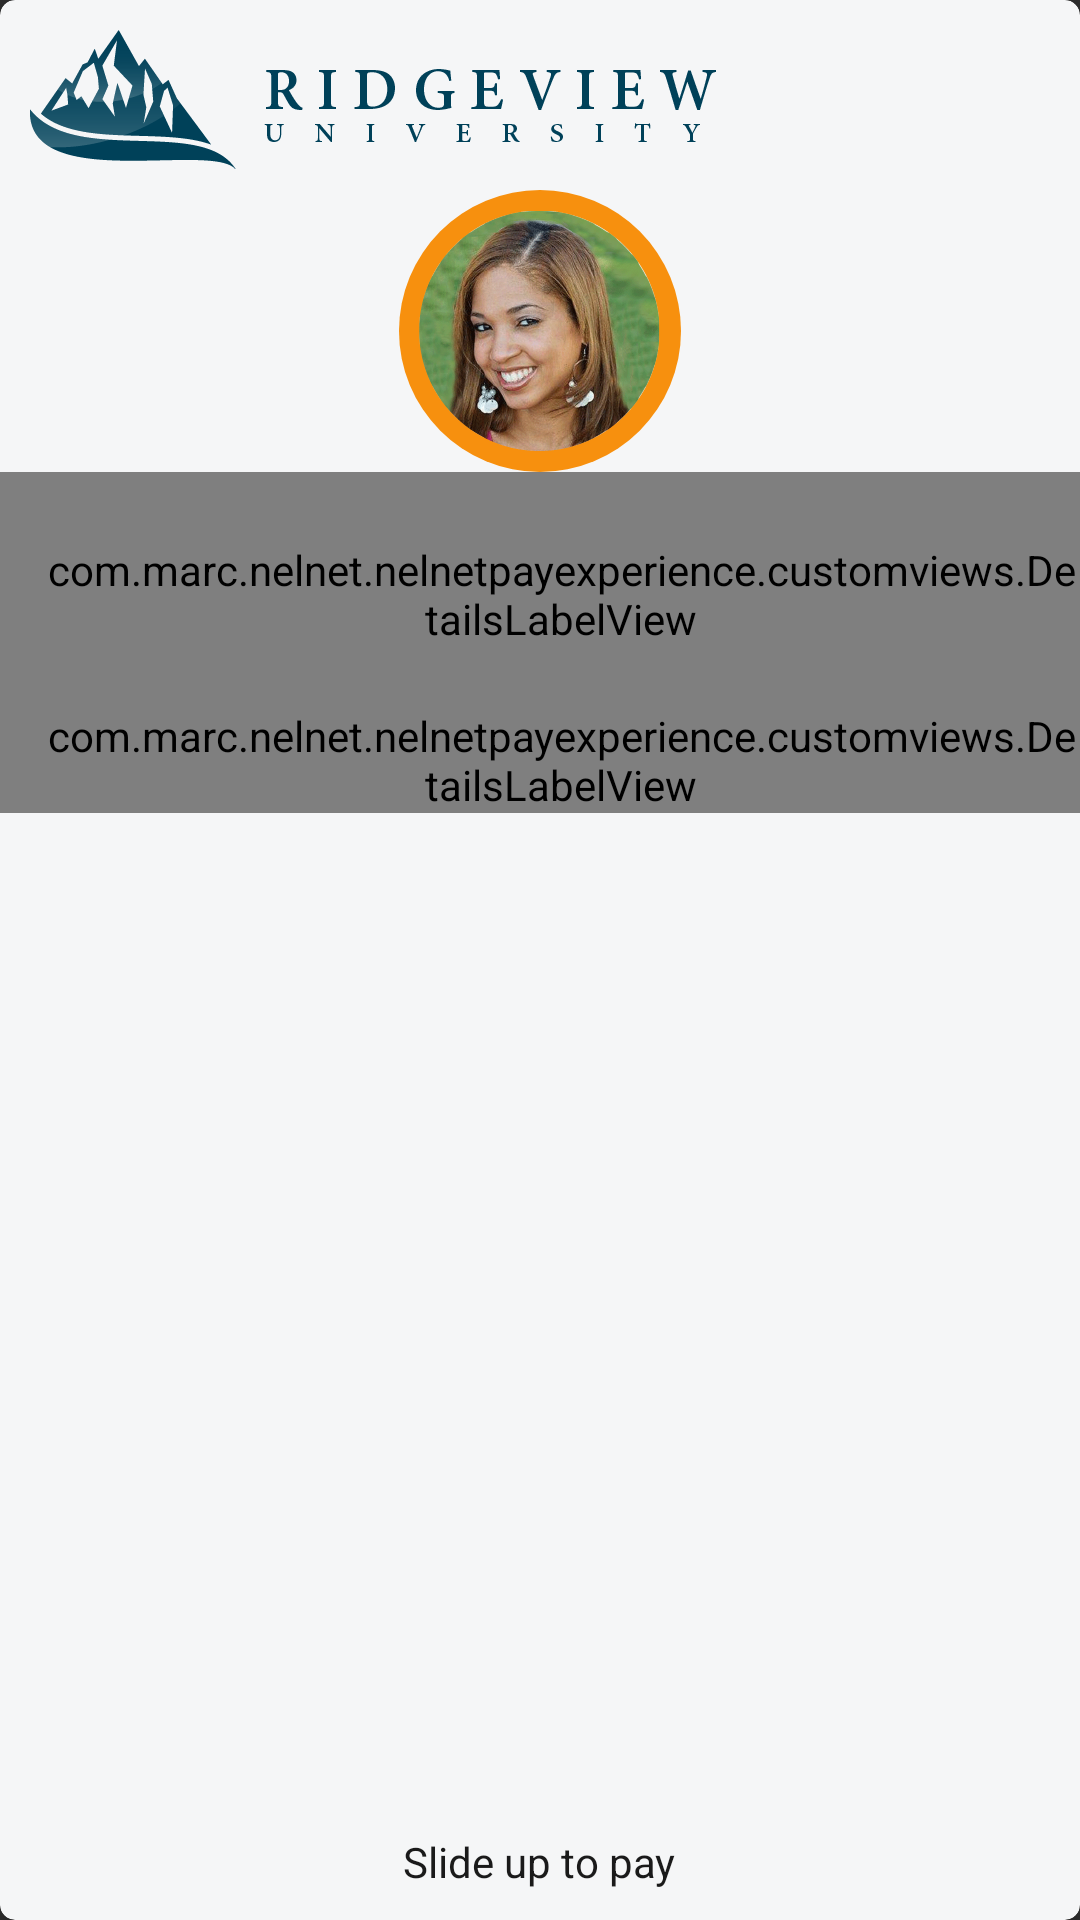

Here is an Android app screen rendered from its layout file. Give the layout XML and the strings, colors and styles it references.
<!-- AndroidManifest.xml: application theme AppTheme -->
<!-- res/layout/credential_card.xml -->
<?xml version="1.0" encoding="utf-8"?>
<android.support.v7.widget.CardView
    xmlns:android="http://schemas.android.com/apk/res/android"
    xmlns:tools="http://schemas.android.com/tools"
    xmlns:app="http://schemas.android.com/apk/res-auto"
    android:id="@+id/card_view"
    android:layout_gravity="center"
    android:layout_width="220dp"
    android:layout_height="348dp"
    android:layout_centerVertical="true"
    android:layout_centerHorizontal="true"
    android:backgroundTint="#F5F6F7"
    app:cardCornerRadius="5dp"
    app:cardElevation="5dp">

    <RelativeLayout
        android:orientation="vertical"
        android:layout_width="match_parent"
        android:layout_height="match_parent">

        <ImageView
            android:id="@+id/custom_client_logo"
            android:layout_width="wrap_content"
            android:layout_height="wrap_content"
            android:layout_gravity="center"
            android:layout_marginTop="@dimen/card_logo_padding"
            android:layout_marginLeft="@dimen/card_logo_padding"
            android:layout_marginRight="@dimen/card_logo_padding"
            android:src="@drawable/ridgeview_transparent"
            />

        <RelativeLayout
            android:id="@+id/pic"
            android:orientation="vertical"
            android:layout_width="wrap_content"
            android:layout_height="wrap_content"
            android:layout_below="@id/custom_client_logo"
            android:layout_centerHorizontal="true"
            android:layout_marginTop="7dp">

            <ImageView
                android:id="@+id/person_pic_background"
                android:layout_width="wrap_content"
                android:layout_height="wrap_content"
                android:layout_centerHorizontal="true"
                android:layout_centerVertical="true"
                android:src="@drawable/person_pic_background" />
            <ImageView
                android:id="@+id/person_pic"
                android:layout_width="wrap_content"
                android:layout_height="wrap_content"
                android:layout_gravity="center"
                android:layout_centerHorizontal="true"
                android:layout_centerVertical="true"
                android:src="@drawable/pay_pic" />
        </RelativeLayout>

        <com.marc.nelnet.nelnetpayexperience.customviews.DetailsLabelView
            android:id="@+id/student_details"
            android:layout_width="wrap_content"
            android:layout_height="wrap_content"
            android:layout_below="@id/pic"
            android:paddingTop="23dp"
            android:paddingLeft="14dp"
            android:paddingStart="14dp"
            app:detailsSecondaryText="@string/pay_card_student"/>

        <com.marc.nelnet.nelnetpayexperience.customviews.DetailsLabelView
            android:id="@+id/balance_details"
            android:layout_width="wrap_content"
            android:layout_height="wrap_content"
            android:layout_below="@id/student_details"
            android:paddingTop="20dp"
            android:paddingLeft="14dp"
            android:paddingStart="14dp"
            app:detailsSecondaryText="@string/pay_card_current_sva_balance"/>

        <ImageView
            android:id="@+id/slide_up_arrow1"
            android:layout_width="wrap_content"
            android:layout_height="wrap_content"
            android:layout_below="@id/balance_details"
            android:maxHeight="15dp"
            android:maxWidth="15dp"
            android:layout_margin="1dp"
            android:layout_centerHorizontal="true"
            android:src="@mipmap/ic_slide_up"
            />

        <TextView
            android:id="@+id/slide_up_text"
            style="@style/SecondaryTextStyle"
            android:layout_width="wrap_content"
            android:layout_height="wrap_content"
            android:layout_centerHorizontal="true"
            android:layout_alignParentBottom="true"
            android:layout_marginBottom="10dp"
            android:text="@string/slide_up_to_pay"/>

        
            
            
            
            
            
            
            
    </RelativeLayout>

</android.support.v7.widget.CardView>
<!-- resources referenced by this layout -->
<resources>
  <dimen name="card_logo_padding">10dp</dimen>
  <!-- drawable pay_pic: png bitmap (drawable-hdpi, 28884 bytes) -->
  <!-- drawable person_pic_background (drawable) -->
  <?xml version="1.0" encoding="utf-8"?>
  <shape
      xmlns:android="http://schemas.android.com/apk/res/android"
      android:shape="oval">
      <size
          android:width="94dp"
          android:height="94dp"/>
      <solid
          android:color="@color/activeColor" />
  </shape>
  <!-- drawable ridgeview_transparent: png bitmap (drawable-hdpi, 6702 bytes) -->
  <string name="pay_card_current_sva_balance">Current SVA Balance</string>
  <string name="pay_card_student">Student</string>
  <string name="slide_up_to_pay">Slide up to pay</string>
  <style name="SecondaryTextStyle" parent="@style/TextStyles">
          <item name="android:textColor">@color/primaryGrey</item>
          <item name="android:textSize">@dimen/XSmallTextSize</item>
      </style>
  <style name="AppTheme" parent="android:Theme.Material">
          <item name="colorPrimary">@color/colorPrimary</item>
          <item name="colorPrimaryDark">@color/colorPrimaryDark</item>
          <item name="colorAccent">@color/colorAccent</item>
      </style>
  <color name="activeColor">#F7900E</color>
  <style name="TextStyles" parent="TextAppearance.AppCompat">
          <item name="android:fontFamily">sans-serif</item>
          <item name="android:typeface">normal</item>
      </style>
  <color name="primaryGrey">#1A1A1A</color>
  <dimen name="XSmallTextSize">14dp</dimen>
  <color name="colorPrimary">#004159</color>
  <color name="colorPrimaryDark">#00355A</color>
  <color name="colorAccent">#FF4081</color>
</resources>
